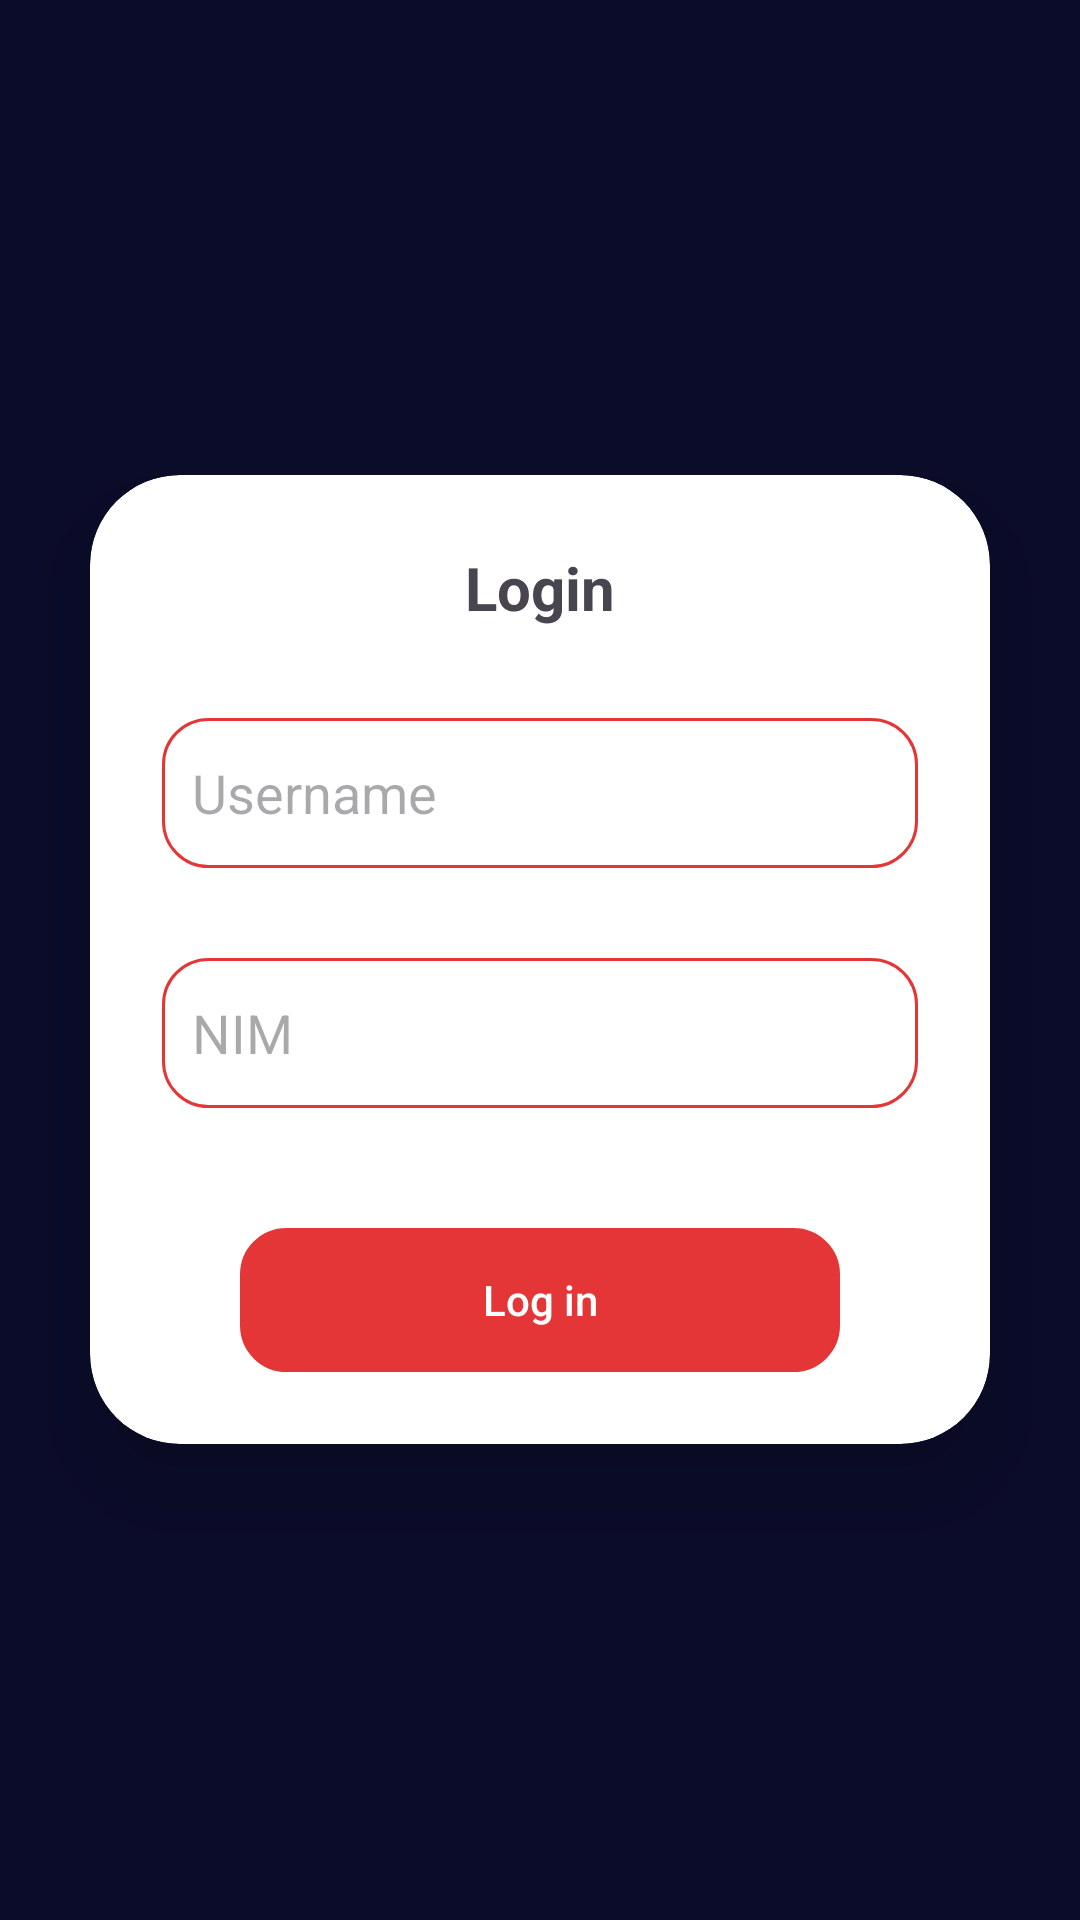

The Android layout XML behind this screen, and the referenced resources:
<!-- AndroidManifest.xml: application theme Theme.Tgs9buttonnavigasi -->
<!-- res/layout/activity_login.xml -->
<?xml version="1.0" encoding="utf-8"?>
<LinearLayout xmlns:android="http://schemas.android.com/apk/res/android"
    xmlns:app="http://schemas.android.com/apk/res-auto"
    xmlns:tools="http://schemas.android.com/tools"
    android:layout_width="match_parent"
    android:layout_height="match_parent"
    android:orientation="vertical"
    android:gravity="center"
    android:background="@color/bacground"
    tools:context=".LoginActivity">

    <androidx.cardview.widget.CardView
        android:id="@+id/cardview"
        android:layout_width="match_parent"
        android:layout_height="wrap_content"
        android:layout_margin="30dp"
        app:cardCornerRadius="30dp"
        app:cardElevation="20dp"
        android:background="@color/bacground"
        >
        <LinearLayout
            android:layout_width="match_parent"
            android:layout_height="wrap_content"
            android:orientation="vertical"
            android:layout_gravity="center_horizontal"
            android:padding="24dp">
            <TextView
                android:layout_width="wrap_content"
                android:layout_height="wrap_content"
                android:text="Login"
                android:textSize="20dp"
                android:textStyle="bold"
                android:layout_gravity="center_horizontal"
                />
            <EditText
                android:id="@+id/usernamelgn"
                android:layout_width="match_parent"
                android:layout_height="50dp"
                android:layout_marginTop="30dp"
                android:padding="10dp"
                android:hint="Username"
                android:inputType="text"
                android:background="@drawable/custom"/>
            <EditText
                android:id="@+id/passwordlgn"
                android:layout_width="match_parent"
                android:layout_height="50dp"
                android:layout_marginTop="30dp"
                android:padding="10dp"
                android:hint="NIM"
                android:inputType="text"
                android:background="@drawable/custom"/>
            <androidx.appcompat.widget.AppCompatButton
                android:id="@+id/btnlgn"
                android:layout_width="200dp"
                android:layout_height="match_parent"
                android:layout_gravity="center_horizontal"
                android:layout_marginTop="40dp"
                android:textAllCaps="false"
                android:textColor="@color/white"
                android:text="Log in"
                android:background="@drawable/custom"
                android:backgroundTint="@color/button"/>
        </LinearLayout>
    </androidx.cardview.widget.CardView>

</LinearLayout>
<!-- resources referenced by this layout -->
<resources>
  <color name="bacground">#0B0C2A</color>
  <color name="button">#E53637</color>
  <color name="white">#FFFFFFFF</color>
  <!-- drawable custom (drawable) -->
  <?xml version="1.0" encoding="utf-8"?>
  <shape xmlns:android="http://schemas.android.com/apk/res/android"
      android:shape="rectangle">
      <stroke
          android:width="1dp"
          android:color="@color/button"/>
      <corners
          android:radius="15dp"/>
  </shape>
  <style name="Theme.Tgs9buttonnavigasi" parent="Base.Theme.Tgs9buttonnavigasi" />
  <style name="Base.Theme.Tgs9buttonnavigasi" parent="Theme.Material3.DayNight.NoActionBar">
          
          
          <item name="colorPrimary">@color/white</item>
          <item name="colorPrimaryVariant">@color/purple_700</item>
          <item name="colorOnPrimary">@color/white</item>
          
          <item name="colorSecondary">@color/teal_200</item>
          <item name="colorSecondaryVariant">@color/teal_700</item>
          <item name="colorOnSecondary">@color/black</item>
          
          
  
          
          
      </style>
  <color name="purple_700">#FF3700B3</color>
  <color name="teal_200">#FF03DAC5</color>
  <color name="teal_700">#FF018786</color>
  <color name="black">#FF000000</color>
</resources>
